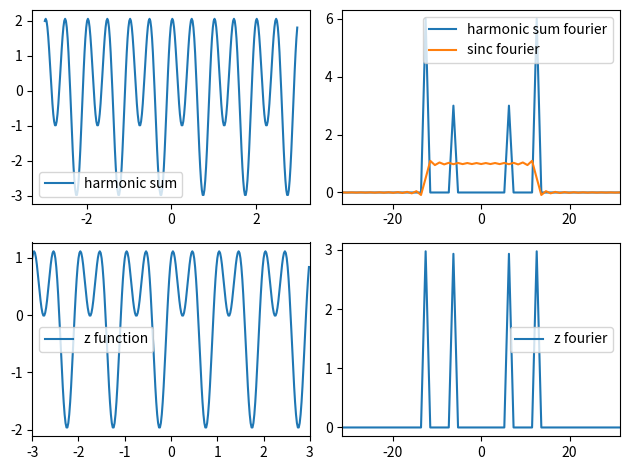

The matplotlib source for this figure:
import numpy as np
import matplotlib.pyplot as plt

#CONSTS:
PI = np.pi
#TODO:
#1) Add names to axes and title.

# part A
def transFourier(x,t,w):
    # dt is the interval between two samples

    dt= t[1]-t[0]

    # Prepare matrices:

    wMatrix, _dontCare = np.meshgrid(w, t)
    timeMatrix, _dontCare = np.meshgrid(t, w)

    # Prepare for matrix multiplication, and calculating the series correctly:

    wMatrix = wMatrix.transpose()
    wMatrix = wMatrix*timeMatrix

    wMatrix = wMatrix*(1j)

    outerMatrix = np.exp(wMatrix)


    #Now when we have the matrix the we were looking for, all that remains is to calc the dot product and normalize by dt.

    ft = dt*np.dot(outerMatrix,x)

    return ft

# part B


def invTransFourier(X,w,t):
    # Return inverse transform, using the properties we learned in class.
    #TODO: fix this minus
    return transFourier(X,-w,t)*(-1/(2*PI))


def windowFunc(t,wind):
    return np.asarray([1*(i > -wind and i < wind) for i in t])


#MAIN:



def main():

    # part d
    dt = 0.02
    t = np.arange(-3,3,dt)

    # part d function:
    x = np.sin(2*PI*t) +2*np.cos(2*PI*2*t)
    firstFunc = x


    fs = 1/dt

    w = 2*PI*np.linspace(-fs/2,fs/2,len(t)+1)

    ft = transFourier(x,t,w)
    firstFourier = ft
    ift =invTransFourier(ft,w,t)
    # As we were asked - plot abs value

    ft = np.absolute(ft)

    #Plot
    # fig = plt.figure()
    # ax1 = plt.subplot(211)
    # ax1.plot(t,x,label='original function')
    # ax1.set_title('Original graph - time domain')
    # ax1.set_xlim([t.min(),t.max()])
    # ax1.set_xlabel('time')
    # ax1.plot(t,ift,label='inverse fourier transform')
    # plt.legend()
    #
    # ax2 = plt.subplot(212)
    # ax2.plot(w,ft)
    # ax2.set_xlim([-10*PI,10*PI])
    # ax2.set_title('Fourier transform - frequency domain')
    # ax2.set_xlabel('frequency')
    #
    # plt.subplots_adjust(top=0.90)
    # fig.tight_layout()


    # part E
    dt = 0.02
    t = np.arange(-3,3,dt)


    #part e function:
    W = 4*PI
    x = (W/PI)*np.sinc((W/PI)*t)


    fs = 1/dt

    w = 2*PI*np.linspace(-fs/2,fs/2,len(t)+1)

    ft = transFourier(x,t,w)
    secondFourier = ft
    ift =invTransFourier(ft,w,t)
    analyticCalc = windowFunc(w,W)

    # As we were asked - plot abs value

    ft = np.absolute(ft)

    #Plot
    # fig = plt.figure()
    # ax1 = plt.subplot(211)
    # ax1.plot(t,x,label='original function')
    # ax1.set_title('Original graph - time domain')
    # ax1.set_xlim([t.min(),t.max()])
    # ax1.set_xlabel('time')
    # ax1.plot(t,ift,label='inverse fourier transform')
    #
    # plt.legend()
    #
    # ax2 = plt.subplot(212)
    # ax2.plot(w,ft,label = 'Numeric calculation')
    # ax2.set_xlim([-10*PI,10*PI])
    # ax2.set_title('Fourier transform - frequency domain')
    # ax2.set_xlabel('frequency')
    # ax2.plot(w,analyticCalc,label='Analytic calculation')
    # plt.legend()
    # plt.subplots_adjust(top=0.90)
    # fig.tight_layout()


    #Part G:

    # Convolution in time domain is multiplication in Frequency domain
    fourierZ = firstFourier*secondFourier
    actualZ = invTransFourier(fourierZ,w,t)


    #Plot
    fig = plt.figure()
    ax1 = plt.subplot(221)
    ax1.plot(t,firstFunc,label='harmonic sum')
    plt.legend()

    ax2 = plt.subplot(222)
    ax2.plot(w,np.abs(firstFourier),label='harmonic sum fourier')
    ax2.plot(w,secondFourier,label='sinc fourier')
    ax2.set_xlim([-10*PI,10*PI])
    plt.legend()

    ax3 = plt.subplot(223)
    ax3.plot(t,actualZ,label='z function')
    ax3.set_xlim([-3,3])
    plt.legend()

    ax4 = plt.subplot(224)
    ax4.plot(w,np.abs(fourierZ),label='z fourier')
    ax4.set_xlim([-10*PI,10*PI])
    plt.legend()

    plt.tight_layout()
    plt.show()




if __name__ ==  "__main__":
    main()
